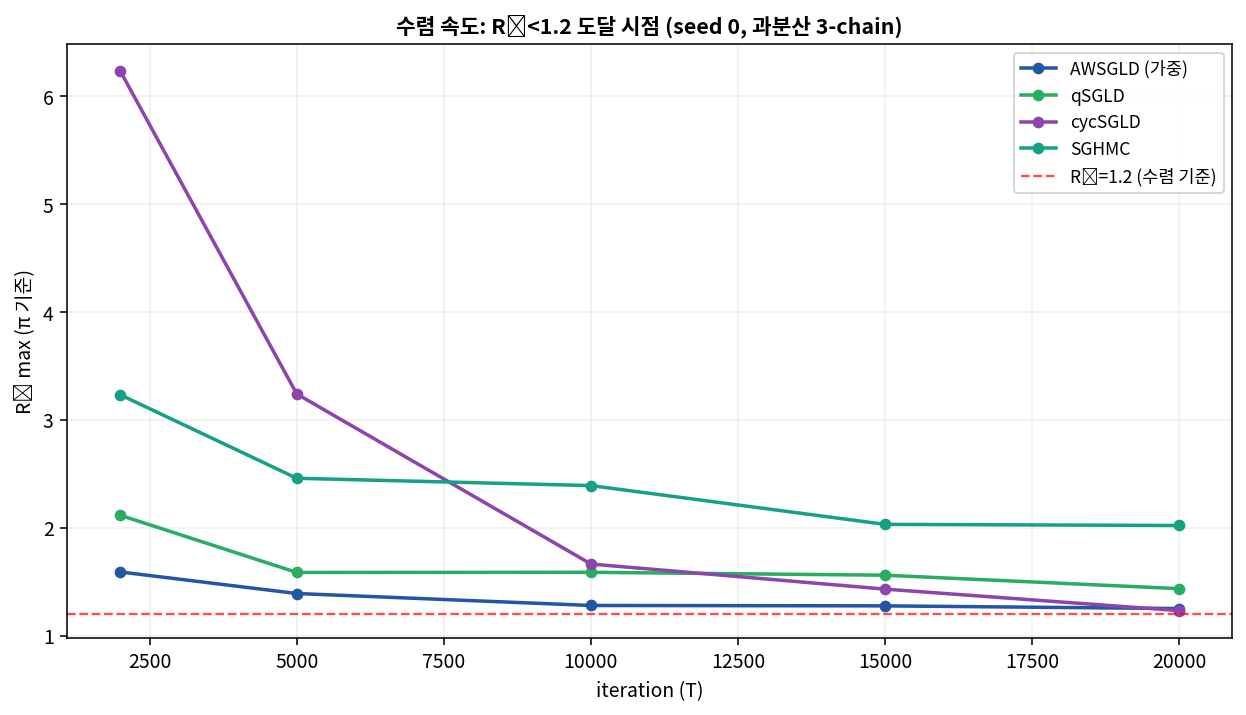

Source data for this figure (header and first rows):
method, rhat@2000, rhat@5000, rhat@10000, rhat@15000, rhat@20000, conv_iter(<1.2)
AWSGLD, 1.59, 1.39, 1.279, 1.276, 1.251, none
qSGLD, 2.116, 1.585, 1.587, 1.56, 1.435, none
cycSGLD, 6.233, 3.239, 1.664, 1.431, 1.232, none
SGHMC, 3.232, 2.458, 2.39, 2.031, 2.021, none
